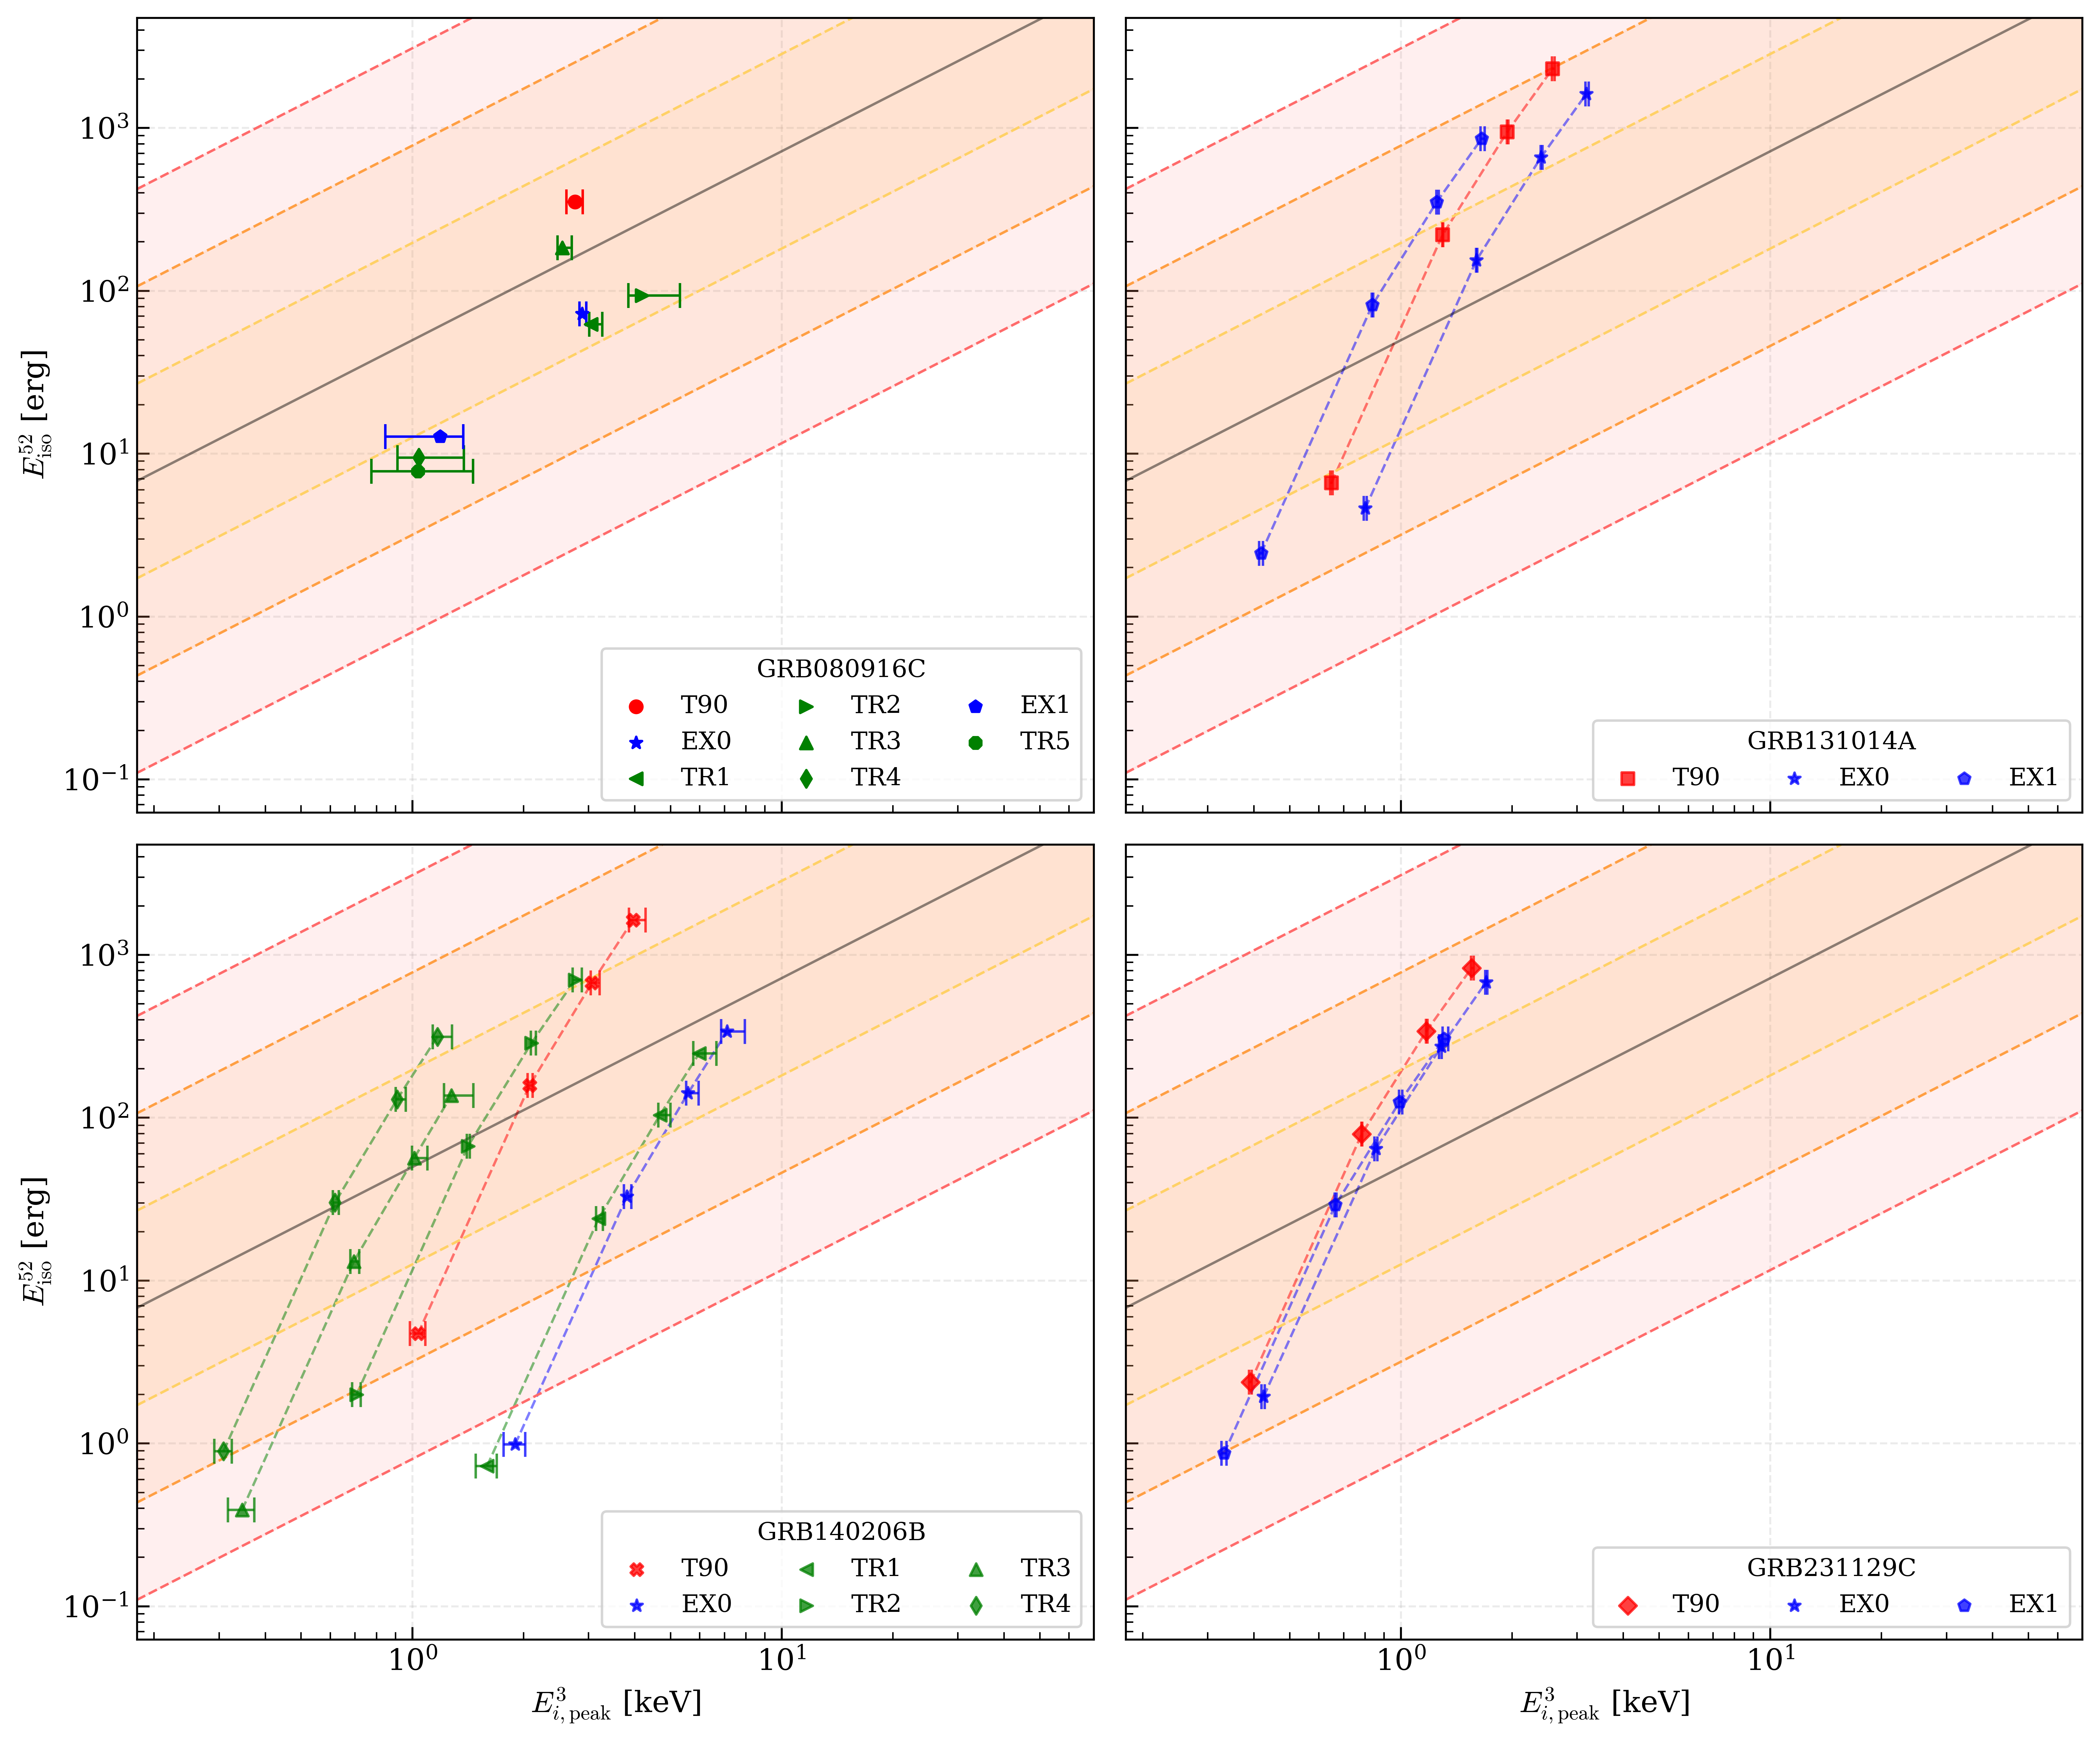

The table this chart was drawn from, first rows:
GRBName, Model, EpisodeName, E_i_peak__1e+03_keV, E_i_peak_err_lower__1e+03_keV, E_i_peak_err_upper__1e+03_keV, E_0_iso__1e+52_erg, E_0_iso_err_lower__1e+52_erg, E_0_iso_err_upper__1e+52_erg
GRB080916C, BAND, T90, 2.761, 0.1466, 0.1366, 351.8, 5.025, 4.524
GRB080916C, BAND, EX0, 2.886, 0.04591, 0.0767, 71.94, 1.967, 1.727
GRB080916C, BAND, TR1, 3.052, 0.03626, 0.2222, 62.32, 2.116, 1.398
GRB080916C, BAND, TR2, 4.19, 0.3426, 1.118, 93.5, 3.665, 4.949
GRB080916C, BAND, TR3, 2.551, 0.07858, 0.1533, 183.4, 4.072, 3.687
GRB080916C, BAND, TR4, 1.043, 0.1294, 0.3391, 9.438, 1.309, 1.183
GRB080916C, BAND, EX1, 1.191, 0.3442, 0.1857, 12.72, 1.754, 0.8632
GRB080916C, BAND, TR5, 1.036, 0.2606, 0.4249, 7.776, 1.645, 1.056
